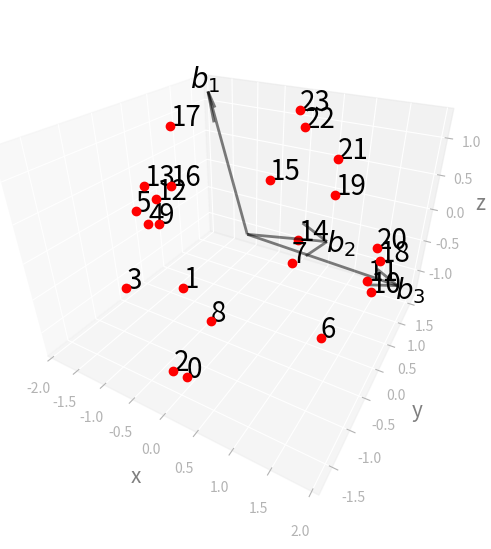

Generate this figure with matplotlib:
r"""
The algorithm for defining the planes, edges and corners of the Brillouin zone (or Wigner-Seitz cell):

Planes
------
* Generate all closest lattice points.
    By varying the :math:`i`, :math:`j`, :math:`k` indexes in the range :math:`(-1,0,1)`. 
    The point (0,0,0) is excluded. 
    Each vector  of the lattice point is defined as :math:`\vec{v} = i\vec{v}_1 + j\vec{v}_2 + k\vec{v}_3`.
* For each lattice point check if the middle point :math:`\vec{v} / 2` is closer to :math:`\Gamma` point then to any of the other lattice points. 
* If yes, then the vector :math:`\vec{v}/2` defines the plane.

Corners
-------
* Define potential corners by computing intersection points for each group of three planes.
* For each point check if it is closer (or at the same distance) to :math:`\Gamma`, then to any of the other lattice points.
* If yes, then take the point.

Edges
-----
* For each pair of corners check if they share two planes.
* If yes, then take an edge.
"""


import numpy as np
import matplotlib.pyplot as plt
from matplotlib import rcParams

TOLERANCE = 1e-8
TOL_BASE = 8

__all__ = [
    "deduct_zone",
    "get_lattice_points",
    "define_planes",
    "define_corners",
    "define_edges",
]


def deduct_zone(cell=None, v1=None, v2=None, v3=None):
    r"""
    Construct Brillouin zone (or Wigner-Seitz cell), from the given set of basis vectors.

    Parameters
    ----------
    cell : (3,3) array_like, default None
        Matrix of the basis vectors, rows are interpreted as vectors,
        columns as cartesian coordinates:

        .. code-block:: python

            cell = [
                [v1_x, v1_y, v1_z],
                [v2_x, v2_y, v2_z],
                [v3_x, v3_y, v3_z]
                ]
    v1 : (3,) |array_like|_, default None
        First basis vector (first primitive lattice vector)
    v2 : (3,) |array_like|_, default None
        Second basis vector (second primitive lattice vector)
    v2 : (3,) |array_like|_, default None
        Third basis vector (third primitive lattice vector)

    Returns
    -------
    planes:  list
        List of N planes, constraining Brillouin zone (or Wigner-Seitz cell).
        Plane is defined by the vector :math:`v`, which is perpendicular to the plane
        and gives the coordinate of the point from the plane at the same time.
        The vector is given in absolute coordinates.
        Units are the same as in the input (``cell`` or ``v1``, ``v2``, ``v3``).

        .. code-block:: python

            planes = [v1, ...vN]

        where :math:`v = (v_x, v_y, v_z)`.
    corners : list
        List of M corners of the Brillouin zone (or Wigner-Seitz cell).
        Corner is defined by the vector :math:`v = v_x, v_y, v_z` in absolute coordinates.
        Units are the same as in the input (``cell`` or ``v1``, ``v2``, ``v3``).
    edges: list
        List of pair of point, each entry define one edge.

        .. code-block:: python

            edges = [(p1, p2), ...]

        where :math:`p = (p_x, p_y, p_z)` in absolute coordinates.
        Units are the same as in the input (``cell`` or ``v1``, ``v2``, ``v3``).

    See Also
    --------
    get_lattice_points
    define_planes
    define_corners
    define_edges
    """

    lattice_points, vectors = get_lattice_points(cell)
    planes = define_planes(lattice_points, vectors, relative=False)
    corners, plane_indices = define_corners(planes, vectors)
    edges = define_edges(corners, plane_indices)
    return planes, edges, corners


def get_lattice_points(cell=None, v1=None, v2=None, v3=None):
    r"""
    Get all lattice points and corresponding vectors. Does not include (0,0,0).

    Parameters
    ----------
    cell : (3,3) array_like, default None
        Matrix of the basis vectors, rows are interpreted as vectors,
        columns as cartesian coordinates:

        .. code-block:: python

            cell = [
                [v1_x, v1_y, v1_z],
                [v2_x, v2_y, v2_z],
                [v3_x, v3_y, v3_z]
                ]
    v1 : (3,) |array_like|_, default None
        First basis vector (first primitive lattice vector)
    v2 : (3,) |array_like|_, default None
        Second basis vector (second primitive lattice vector)
    v2 : (3,) |array_like|_, default None
        Third basis vector (third primitive lattice vector)

    Returns
    -------
    lattice_points : list
        List of all lattice points, constructed by the permutations of (i,j,k)
        in the range (-1,0,1). Without (0,0,0) point.

        .. code-block:: python

            lattice_points = [p_1, ..., p_26]

        where :math:`p = (i,j,k)` in relative coordinates with respect to
        ``cell`` or ``v1``, ``v2``, ``v3``.
    vectors : (26, 3) :numpy:`array`
        Array of the vectors corresponding to the lattice points.

        .. code-block:: python

            vectors = [v_1, ... v_26]

        where :math:`v = (v_x, v_y, v_z)` in absolute coordinates.
        Units are the same as in the input (``cell`` or ``v1``, ``v2``, ``v3``).
    """

    # Check if provided data are sufficient.
    if cell is None and (v1 is None or v2 is None or v3 is None):
        raise ValueError(
            "Either cell or three vectors (v1, v2, v3) have to be passed to the function."
        )
    if cell is None:
        cell = np.array([v1, v2, v3])
    else:
        cell = np.array(cell)

    # Check if the cell is not coplanar
    if np.dot(cell[0], np.cross(cell[1], cell[2])) == 0:
        raise ValueError(
            f"Three provided vectors are coplanar.\n"
            + f"  v1 = {cell[0]}\n  v2 = {cell[1]}\n  v3 = {cell[2]}\n"
        )

    # Compute plattice_points
    lattice_points = []
    vectors = np.zeros((26, 3))
    index = 0
    for i in [-1, 0, 1]:
        for j in [-1, 0, 1]:
            for k in [-1, 0, 1]:
                if i**2 + j**2 + k**2 != 0:
                    lattice_points.append((i, j, k))
                    vectors[index] = np.matmul(np.array((i, j, k)), cell)
                    index += 1

    return lattice_points, vectors


def define_planes(lattice_points, vectors, relative=False):
    r"""
    Define planes, which borders the first brillouin zone (or Wigner-Seitz cell).

    Parameters
    ----------
    lattice_points : list
        List of all lattice points, constructed by the permutations of (i,j,k)
        in the range (-1,0,1). Without (0,0,0) point.

        .. code-block:: python

            lattice_points = [p_1, ..., p_26]

        where :math:`p = (i,j,k)`.
    vectors : (26, 3) :numpy:`array`
        Array of the vectors corresponding to the lattice points.

        .. code-block:: python

            vectors = [v_1, ... v_26]

        where :math:`v = (v_x, v_y, v_z)`.
    relative : bool, default False.
        Whether to return planes in relative or absolute coordinates.

    Returns
    -------
    planes:  list
        List of N planes, constraining Brillouin zone (or Wigner-Seitz cell).
        Plane is defined by the vector :math:`v`, which is perpendicular to the plane
        and gives the coordinate of the point from the plane. If ``relative = True``,
        then :math:`v = (i,j,k)` in relative coordinates. If ``relative = False``,
        then :math:`v = (v_x,v_y,v_z)` in absolute coordinates.
        Units are the same as in the input (``vectors``).

    See Also
    --------
    get_lattice_points
    define_corners
    define_edges
    """

    points = np.transpose(
        np.tile(vectors / 2, (len(vectors), 1)).reshape(len(vectors), len(vectors), 3),
        (1, 0, 2),
    )
    lpoints = np.tile(vectors, (len(vectors), 1)).reshape(len(vectors), len(vectors), 3)

    compare_matrix = np.around(
        np.linalg.norm(points, axis=2) - np.linalg.norm(points - lpoints, axis=2),
        decimals=TOL_BASE,
    )
    compare_matrix = np.sum((compare_matrix >= 0) * 1, axis=1)

    planes = []

    for i in range(compare_matrix.shape[0]):
        if compare_matrix[i] <= 1:
            if relative:
                planes.append(
                    (
                        lattice_points[i][0] / 2,
                        lattice_points[i][1] / 2,
                        lattice_points[i][2] / 2,
                    )
                )
            else:
                planes.append(vectors[i] / 2)

    return planes


def define_corners(planes, vectors):
    r"""
    Define corners of the first brillouin zone (or Wigner-Seitz cell).

    Parameters
    ----------
    planes:  list
        List of N planes, constraining Brillouin zone (or Wigner-Seitz cell).
        Plane is defined by the vector :math:`v = (v_x,v_y,v_z)` in absolute coordinates,
        which is perpendicular to the plane and gives the coordinate of the point from the plane.
    vectors : (26, 3) :numpy:`array`
        Array of the vectors corresponding to the lattice points.

        .. code-block:: python

            vectors = [v_1, ... v_26]

        where :math:`v = (v_x, v_y, v_z)`.

    Returns
    -------
    corners : list
        List of M corners of the Brillouin zone (or Wigner-Seitz cell).
        Corner is defined by the vector :math:`v = v_x, v_y, v_z` in absolute coordinates.
        Units are the same as in the input (``vectors`` and ``planes``).
    plane_indices : list
        Indices of the three planes, which intersection produced the corners.

    See Also
    --------
    get_lattice_points
    define_planes
    define_edges
    """

    # Compute all 3-plane intersections
    intersection_points = []
    planes_indices = []
    for f, fplane in enumerate(planes):
        nf = fplane
        for s in range(f + 1, len(planes)):
            splane = planes[s]
            ns = splane
            for t in range(s + 1, len(planes)):
                tplane = planes[t]
                nt = tplane
                A = np.array([nf, ns, nt])
                b = np.array(
                    [
                        np.linalg.norm(nf) ** 2,
                        np.linalg.norm(ns) ** 2,
                        np.linalg.norm(nt) ** 2,
                    ]
                )
                try:
                    x = np.linalg.solve(A, b)
                    intersection_points.append(x)
                    planes_indices.append({f, s, t})
                except:
                    pass

    corners = []

    # Check if intersection point is closer (or at the same distance)
    # to the Gamma point then to any other point of lattice.
    ipoints = np.transpose(
        np.tile(intersection_points, (len(vectors), 1)).reshape(
            len(vectors), len(intersection_points), 3
        ),
        (1, 0, 2),
    )
    lpoints = np.tile(vectors, (len(intersection_points), 1)).reshape(
        len(intersection_points), len(vectors), 3
    )

    compare_matrix = np.around(
        np.linalg.norm(ipoints, axis=2) - np.linalg.norm(ipoints - lpoints, axis=2),
        decimals=TOL_BASE,
    )

    compare_matrix = np.sum((compare_matrix > 0) * 1, axis=1)
    corners = []
    tmp = []
    for i in range(compare_matrix.shape[0]):
        if compare_matrix[i] == 0:
            corners.append(intersection_points[i])
            tmp.append(planes_indices[i])

    # Filter non-unique entries
    unique_corners = []
    planes_indices = []
    for i in range(len(corners)):
        takeit = True
        for j in range(len(unique_corners)):
            if (np.linalg.norm(corners[i] - unique_corners[j]) < TOLERANCE).all():
                takeit = False
                break
        if takeit:
            unique_corners.append(corners[i])
            planes_indices.append(tmp[i])
        else:
            planes_indices[j] = planes_indices[j].union(tmp[i])

    return unique_corners, planes_indices


def define_edges(corners, plane_indices):
    r"""
    Define edges of the first brillouin zone (or Wigner-Seitz cell).

    Parameters
    ----------
    corners : list
        List of M corners of the Brillouin zone (or Wigner-Seitz cell).
        Corner is defined by the vector :math:`v = v_x, v_y, v_z` in absolute coordinates.
    plane_indices : list
        Indices of the three planes, which intersection produced the corners.

    Returns
    -------
    edges: list
        List of pair of point, each entry define one edge.

        .. code-block:: python

            edges = [(p1, p2), ...]

        where :math:`p = (p_x, p_y, p_z)` in absolute coordintes.
        Units are the same as in the input (``corners``).

    See Also
    --------
    get_lattice_points
    define_planes
    define_corners
    """

    edges = []
    for f in range(len(corners)):
        for s in range(f + 1, len(corners)):
            if len(set(plane_indices[f]).intersection(set(plane_indices[s]))) == 2:
                edges.append([corners[f], corners[s]])

    return edges


if __name__ == "__main__":
    cell = [[-1.818, 1.6, 1.2], [1.818, -1.6, 1.2], [1.818, 1.6, -1.2]]
    lattice_points, vectors = get_lattice_points(cell)
    planes = define_planes(lattice_points, vectors)
    print("===planes===")
    for i, p in enumerate(planes):
        print(i, p)
    corners, plane_indices = define_corners(planes, vectors)
    print("===corners===")
    for i, p in enumerate(corners):
        print(i, p, plane_indices[i])

    edges = define_edges(corners, plane_indices)

    fig = plt.figure(figsize=(6, 6))
    rcParams["axes.linewidth"] = 0
    rcParams["xtick.color"] = "#B3B3B3"
    ax = fig.add_subplot(projection="3d")
    ax.set_proj_type("persp", focal_length=0.2)
    ax.axes.linewidth = 0
    ax.xaxis._axinfo["grid"]["color"] = (1, 1, 1, 1)
    ax.yaxis._axinfo["grid"]["color"] = (1, 1, 1, 1)
    ax.zaxis._axinfo["grid"]["color"] = (1, 1, 1, 1)
    ax.set_xlabel("x", fontsize=15, alpha=0.5)
    ax.set_ylabel("y", fontsize=15, alpha=0.5)
    ax.set_zlabel("z", fontsize=15, alpha=0.5)
    ax.tick_params(axis="both", zorder=0, color="#B3B3B3")

    for i in range(0, 3):
        ax.text(
            cell[i][0] * 1.1,
            cell[i][1] * 1.1,
            cell[i][2] * 1.1,
            f"$b_{i+1}$",
            fontsize=20,
            color="black",
            ha="center",
            va="center",
        )
        ax.quiver(
            0,
            0,
            0,
            *tuple(cell[i]),
            arrow_length_ratio=0.2,
            color="black",
            alpha=0.5,
            linewidth=2,
        )

    for i, point in enumerate(corners):
        ax.scatter(*tuple(point), s=36, color="red")
        ax.text(
            *tuple(point),
            str(i),
            fontsize=20,
        )
    plt.show()
